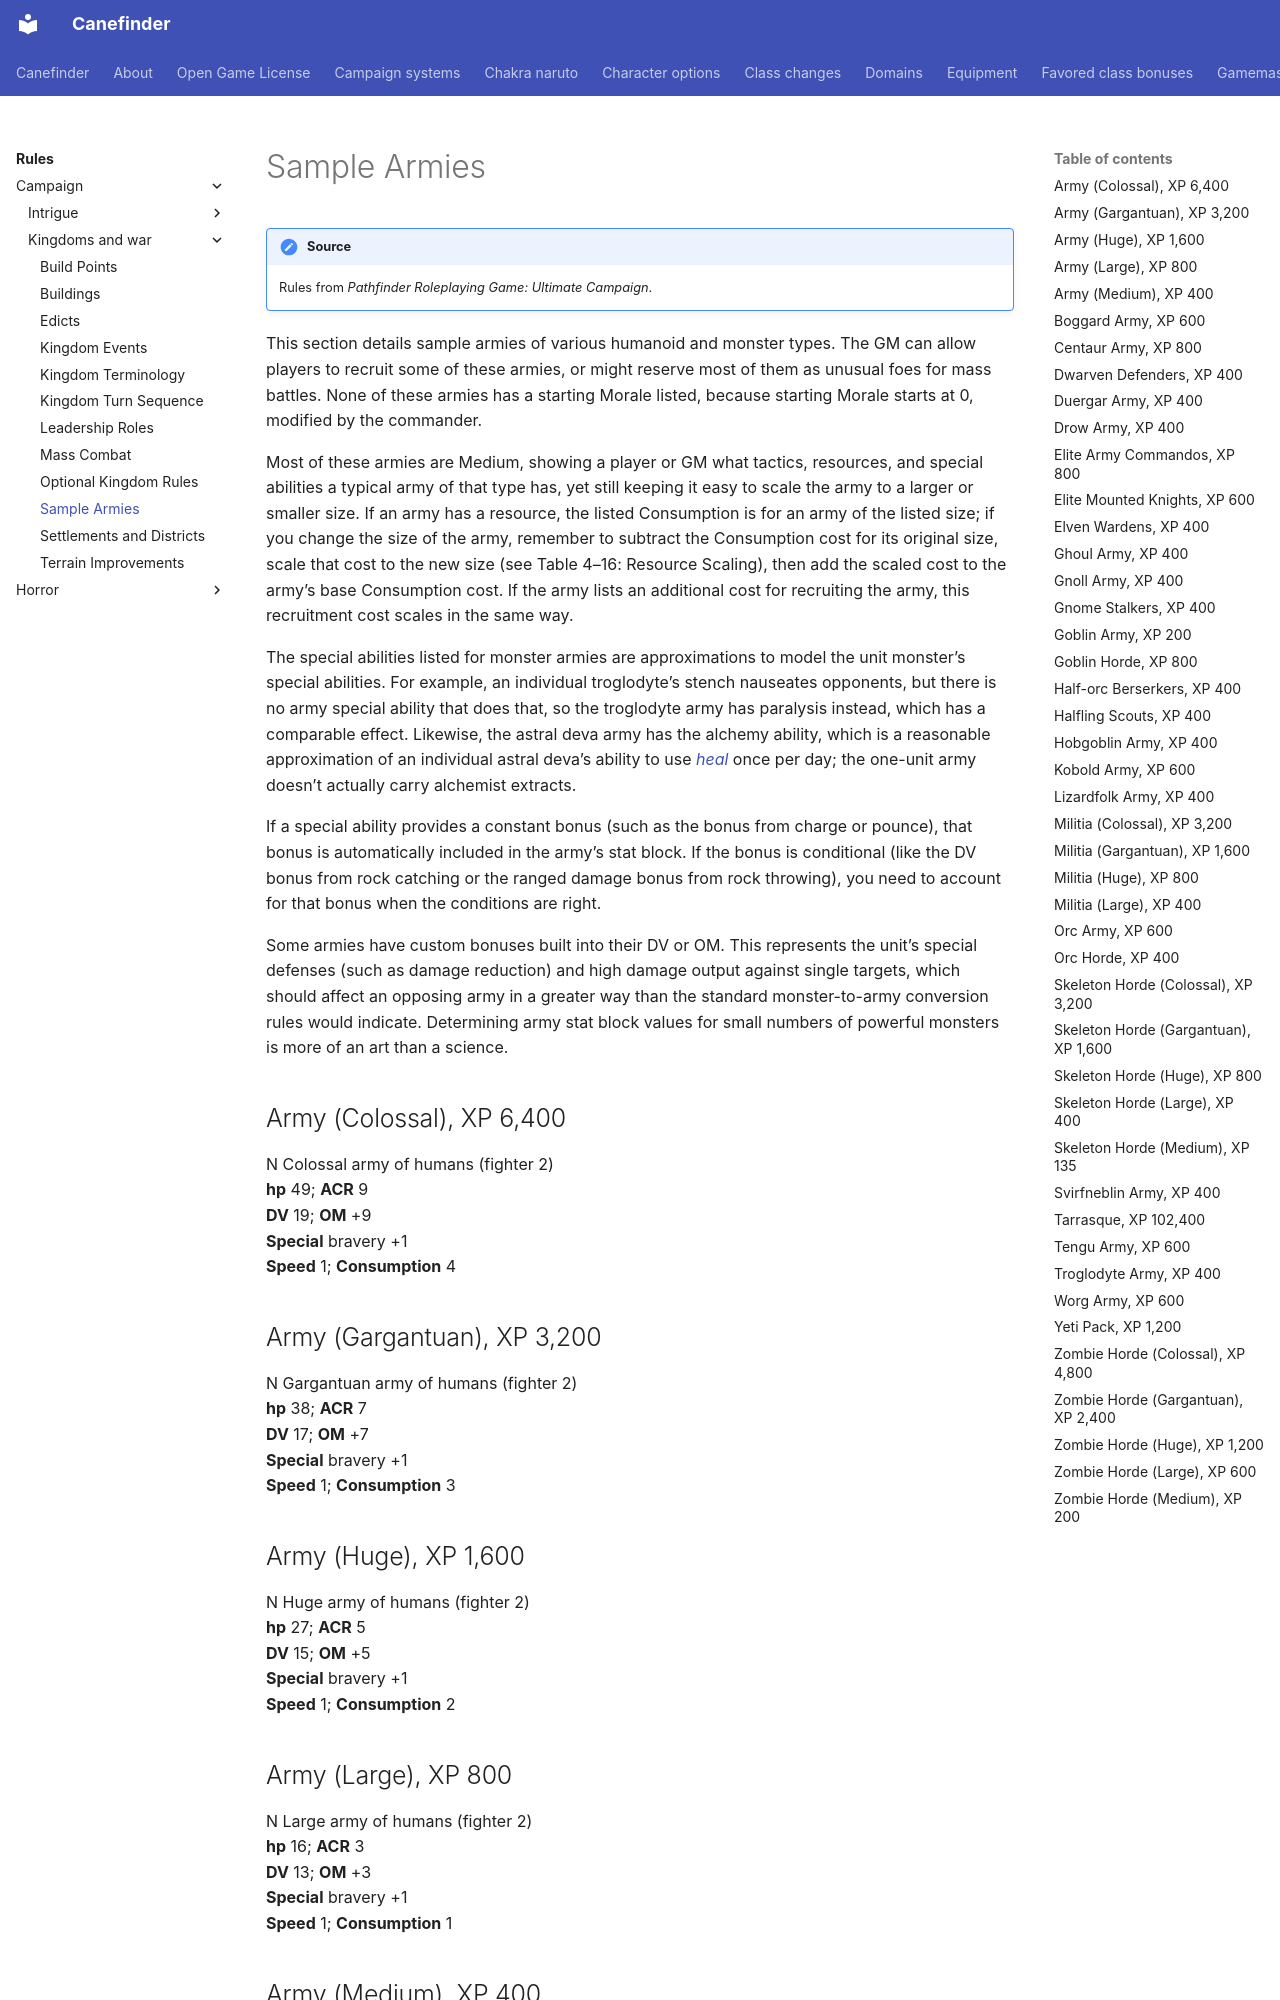

repository: canefinderhouserules/Canefinderhouserules · page: rules/campaign/kingdoms-and-war/sample-armies/index.html · generator: mkdocs

# Sample Armies

!!! note "Source"
    Rules from *Pathfinder Roleplaying Game: Ultimate Campaign*.

This section details sample armies of various humanoid and monster types. The GM can allow players to recruit some of these armies, or might reserve most of them as unusual foes for mass battles. None of these armies has a starting Morale listed, because starting Morale starts at 0, modified by the commander.

Most of these armies are Medium, showing a player or GM what tactics, resources, and special abilities a typical army of that type has, yet still keeping it easy to scale the army to a larger or smaller size. If an army has a resource, the listed Consumption is for an army of the listed size; if you change the size of the army, remember to subtract the Consumption cost for its original size, scale that cost to the new size (see Table 4–16: Resource Scaling), then add the scaled cost to the army’s base Consumption cost. If the army lists an additional cost for recruiting the army, this recruitment cost scales in the same way.

The special abilities listed for monster armies are approximations to model the unit monster’s special abilities. For example, an individual troglodyte’s stench nauseates opponents, but there is no army special ability that does that, so the troglodyte army has paralysis instead, which has a comparable effect. Likewise, the astral deva army has the alchemy ability, which is a reasonable approximation of an individual astral deva’s ability to use [*heal*](../../../magic/spells/heal.md) once per day; the one-unit army doesn’t actually carry alchemist extracts.

If a special ability provides a constant bonus (such as the bonus from charge or pounce), that bonus is automatically included in the army’s stat block. If the bonus is conditional (like the DV bonus from rock catching or the ranged damage bonus from rock throwing), you need to account for that bonus when the conditions are right.
